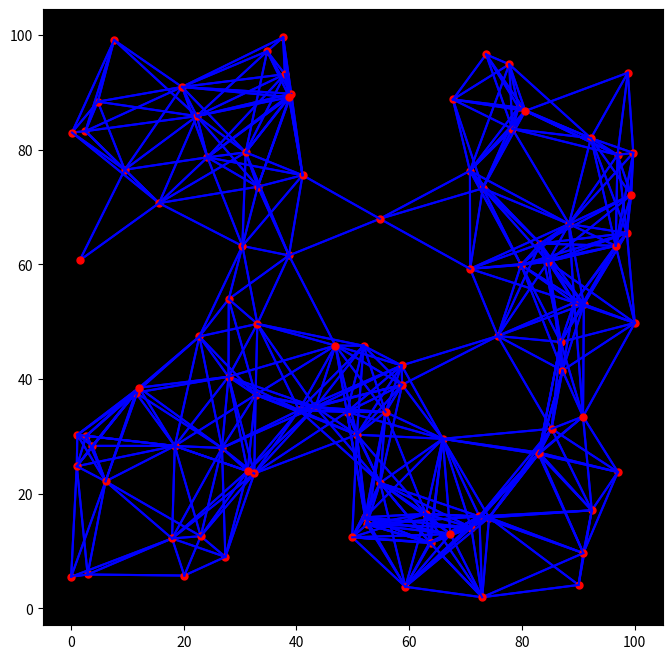

Reproduce this figure in Python.
import os
import random
from matplotlib import pyplot as plt
from scipy.spatial import distance


N = 100
thres = 20

os.makedirs('./output', exist_ok=True)

points = [(random.uniform(0,100), random.uniform(0,100)) for i in range(N)]
# points = [(random.normalvariate(0,30), random.normalvariate(0,30)) for i in range(N)]

plt.figure(figsize = [8,8])
plt.rcParams['axes.facecolor'] = 'black'
for i in points:
    for j in points:
        if i == j:
            pass
        dist = distance.euclidean(i, j)
        if dist <= thres:
            plt.plot([i[0],j[0]], [i[1],j[1]], color='blue')
    plt.plot(i[0], i[1], marker='.', color='red', markersize=10)

# plt.axis([25, 75, 25, 75])
plt.show()
# plt.savefig('./output/network3.png')
plt.close()
